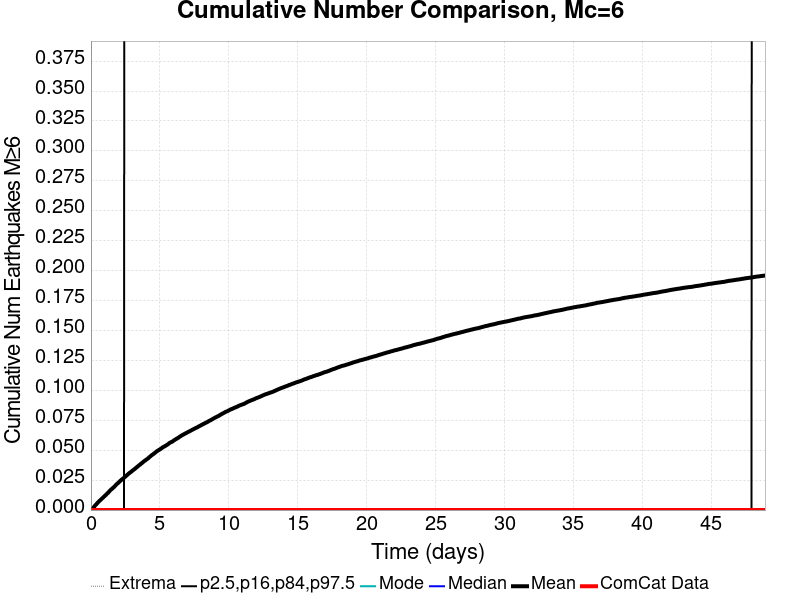

Data behind this chart, as committed beside it:
Time (days), ComCat Data, Simulation Mean, Simulation Median, Simulation Mode, Simulation Minimum, Simulation Maximum, 2.5 %-ile, 16 %-ile, 84 %-ile, 97.5 %-ile
0.0, 0.0, 0.0, 0.0, 0.0, 0.0, 0.0, 0.0, 0.0, 0.0, 0.0
0.04894, 0.0, 6.6E-4, 0.0, 0.0, 0.0, 2.0, 0.0, 0.0, 0.0, 0.0
0.09789, 0.0, 0.00117, 0.0, 0.0, 0.0, 2.0, 0.0, 0.0, 0.0, 0.0
0.1468, 0.0, 0.00161, 0.0, 0.0, 0.0, 2.0, 0.0, 0.0, 0.0, 0.0
0.1958, 0.0, 0.00224, 0.0, 0.0, 0.0, 2.0, 0.0, 0.0, 0.0, 0.0
0.2447, 0.0, 0.00296, 0.0, 0.0, 0.0, 2.0, 0.0, 0.0, 0.0, 0.0
0.2937, 0.0, 0.00366, 0.0, 0.0, 0.0, 3.0, 0.0, 0.0, 0.0, 0.0
0.3426, 0.0, 0.00422, 0.0, 0.0, 0.0, 3.0, 0.0, 0.0, 0.0, 0.0
0.3915, 0.0, 0.00485, 0.0, 0.0, 0.0, 3.0, 0.0, 0.0, 0.0, 0.0
0.4405, 0.0, 0.00552, 0.0, 0.0, 0.0, 3.0, 0.0, 0.0, 0.0, 0.0
0.4894, 0.0, 0.00611, 0.0, 0.0, 0.0, 3.0, 0.0, 0.0, 0.0, 0.0
0.5384, 0.0, 0.00677, 0.0, 0.0, 0.0, 3.0, 0.0, 0.0, 0.0, 0.0
0.5873, 0.0, 0.0073, 0.0, 0.0, 0.0, 3.0, 0.0, 0.0, 0.0, 0.0
0.6363, 0.0, 0.00783, 0.0, 0.0, 0.0, 3.0, 0.0, 0.0, 0.0, 0.0
0.6852, 0.0, 0.00835, 0.0, 0.0, 0.0, 3.0, 0.0, 0.0, 0.0, 0.0
0.7342, 0.0, 0.00887, 0.0, 0.0, 0.0, 3.0, 0.0, 0.0, 0.0, 0.0
0.7831, 0.0, 0.00942, 0.0, 0.0, 0.0, 3.0, 0.0, 0.0, 0.0, 0.0
0.832, 0.0, 0.00993, 0.0, 0.0, 0.0, 3.0, 0.0, 0.0, 0.0, 0.0
0.881, 0.0, 0.01045, 0.0, 0.0, 0.0, 3.0, 0.0, 0.0, 0.0, 0.0
0.9299, 0.0, 0.01105, 0.0, 0.0, 0.0, 3.0, 0.0, 0.0, 0.0, 0.0
0.9789, 0.0, 0.01154, 0.0, 0.0, 0.0, 3.0, 0.0, 0.0, 0.0, 0.0
1.028, 0.0, 0.01207, 0.0, 0.0, 0.0, 3.0, 0.0, 0.0, 0.0, 0.0
1.077, 0.0, 0.01255, 0.0, 0.0, 0.0, 3.0, 0.0, 0.0, 0.0, 0.0
1.126, 0.0, 0.01317, 0.0, 0.0, 0.0, 3.0, 0.0, 0.0, 0.0, 0.0
1.175, 0.0, 0.01372, 0.0, 0.0, 0.0, 4.0, 0.0, 0.0, 0.0, 0.0
1.224, 0.0, 0.01425, 0.0, 0.0, 0.0, 4.0, 0.0, 0.0, 0.0, 0.0
1.273, 0.0, 0.0148, 0.0, 0.0, 0.0, 4.0, 0.0, 0.0, 0.0, 0.0
1.321, 0.0, 0.01545, 0.0, 0.0, 0.0, 4.0, 0.0, 0.0, 0.0, 0.0
1.37, 0.0, 0.01611, 0.0, 0.0, 0.0, 4.0, 0.0, 0.0, 0.0, 0.0
1.419, 0.0, 0.01668, 0.0, 0.0, 0.0, 5.0, 0.0, 0.0, 0.0, 0.0
1.468, 0.0, 0.01718, 0.0, 0.0, 0.0, 5.0, 0.0, 0.0, 0.0, 0.0
1.517, 0.0, 0.01762, 0.0, 0.0, 0.0, 5.0, 0.0, 0.0, 0.0, 0.0
1.566, 0.0, 0.01822, 0.0, 0.0, 0.0, 5.0, 0.0, 0.0, 0.0, 0.0
1.615, 0.0, 0.01863, 0.0, 0.0, 0.0, 5.0, 0.0, 0.0, 0.0, 0.0
1.664, 0.0, 0.01917, 0.0, 0.0, 0.0, 5.0, 0.0, 0.0, 0.0, 0.0
1.713, 0.0, 0.01973, 0.0, 0.0, 0.0, 5.0, 0.0, 0.0, 0.0, 0.0
1.762, 0.0, 0.02032, 0.0, 0.0, 0.0, 5.0, 0.0, 0.0, 0.0, 0.0
1.811, 0.0, 0.02097, 0.0, 0.0, 0.0, 5.0, 0.0, 0.0, 0.0, 0.0
1.86, 0.0, 0.0215, 0.0, 0.0, 0.0, 5.0, 0.0, 0.0, 0.0, 0.0
1.909, 0.0, 0.02205, 0.0, 0.0, 0.0, 5.0, 0.0, 0.0, 0.0, 0.0
1.958, 0.0, 0.02248, 0.0, 0.0, 0.0, 5.0, 0.0, 0.0, 0.0, 0.0
2.007, 0.0, 0.02298, 0.0, 0.0, 0.0, 5.0, 0.0, 0.0, 0.0, 0.0
2.056, 0.0, 0.02353, 0.0, 0.0, 0.0, 5.0, 0.0, 0.0, 0.0, 0.0
2.105, 0.0, 0.02409, 0.0, 0.0, 0.0, 5.0, 0.0, 0.0, 0.0, 0.0
2.154, 0.0, 0.02464, 0.0, 0.0, 0.0, 5.0, 0.0, 0.0, 0.0, 0.0
2.202, 0.0, 0.02511, 0.0, 0.0, 0.0, 5.0, 0.0, 0.0, 0.0, 0.0
2.251, 0.0, 0.02565, 0.0, 0.0, 0.0, 5.0, 0.0, 0.0, 0.0, 0.0
2.3, 0.0, 0.02604, 0.0, 0.0, 0.0, 5.0, 0.0, 0.0, 0.0, 0.0
2.349, 0.0, 0.0265, 0.0, 0.0, 0.0, 5.0, 0.0, 0.0, 0.0, 0.0
2.398, 0.0, 0.02695, 0.0, 0.0, 0.0, 5.0, 0.0, 0.0, 0.0, 0.0
2.447, 0.0, 0.02744, 0.0, 0.0, 0.0, 5.0, 0.0, 0.0, 0.0, 1.0
2.496, 0.0, 0.02793, 0.0, 0.0, 0.0, 5.0, 0.0, 0.0, 0.0, 1.0
2.545, 0.0, 0.02844, 0.0, 0.0, 0.0, 5.0, 0.0, 0.0, 0.0, 1.0
2.594, 0.0, 0.02899, 0.0, 0.0, 0.0, 5.0, 0.0, 0.0, 0.0, 1.0
2.643, 0.0, 0.02945, 0.0, 0.0, 0.0, 5.0, 0.0, 0.0, 0.0, 1.0
2.692, 0.0, 0.02997, 0.0, 0.0, 0.0, 5.0, 0.0, 0.0, 0.0, 1.0
2.741, 0.0, 0.03048, 0.0, 0.0, 0.0, 5.0, 0.0, 0.0, 0.0, 1.0
2.79, 0.0, 0.03093, 0.0, 0.0, 0.0, 5.0, 0.0, 0.0, 0.0, 1.0
2.839, 0.0, 0.03137, 0.0, 0.0, 0.0, 5.0, 0.0, 0.0, 0.0, 1.0
2.888, 0.0, 0.03169, 0.0, 0.0, 0.0, 5.0, 0.0, 0.0, 0.0, 1.0
... 940 more rows
